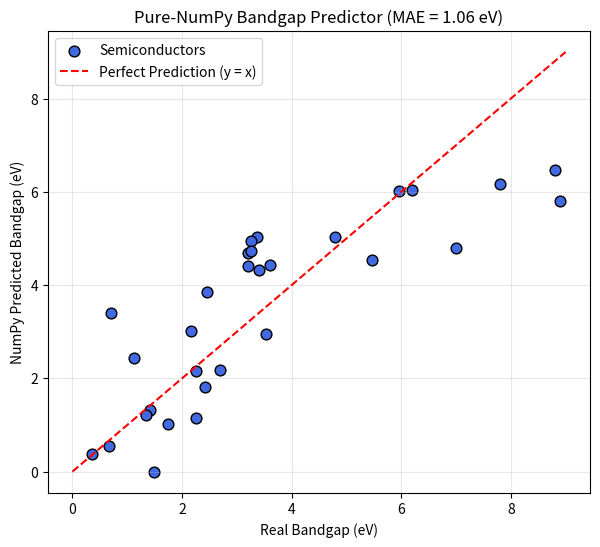

Recreate this plot in Python.
import numpy as np
import matplotlib.pyplot as plt

x_list = []
y_list = []

# 1. Periodic Table Lookup Dictionary:
# Format: 'Element': [Pauling Electronegativity, Atomic Radius (Angstroms), Valence Electrons]
PERIODIC_TABLE = {
    "H":  [2.20, 0.53, 1], "Li": [0.98, 1.67, 1], "Be": [1.57, 1.12, 2],
    "B":  [2.04, 0.87, 3], "C":  [2.55, 0.67, 4], "N":  [3.04, 0.56, 5],
    "O":  [3.44, 0.48, 6], "F":  [3.98, 0.42, 7], "Na": [0.93, 1.90, 1],
    "Mg": [1.31, 1.45, 2], "Al": [1.61, 1.18, 3], "Si": [1.90, 1.11, 4],
    "P":  [2.19, 0.98, 5], "S":  [2.58, 0.88, 6], "Cl": [3.16, 0.79, 7],
    "K":  [0.82, 2.43, 1], "Ca": [1.00, 1.94, 2], "Ti": [1.54, 1.76, 4],
    "Zn": [1.65, 1.42, 2], "Ga": [1.81, 1.36, 3], "Ge": [2.01, 1.25, 4],
    "As": [2.18, 1.14, 5], "Se": [2.55, 1.03, 6], "Br": [2.96, 0.94, 7],
    "Sr": [0.95, 2.19, 2], "Cd": [1.69, 1.61, 2], "In": [1.78, 1.56, 3],
    "Sn": [1.96, 1.45, 4], "Sb": [2.05, 1.33, 5], "Te": [2.10, 1.23, 6],
    "Ba": [0.89, 2.53, 2],
}

# 2. Real Semiconductor Dataset:
# (Formula_Dict, Real_Bandgap_in_eV)
MATERIALS_DATA = [
    ({"Si": 1}, 1.12),           ({"Ge": 1}, 0.66),           ({"C": 1}, 5.47),
    ({"Ga": 1, "As": 1}, 1.42),  ({"Ga": 1, "N": 1}, 3.40),   ({"Ga": 1, "P": 1}, 2.26),
    ({"In": 1, "P": 1}, 1.34),   ({"In": 1, "As": 1}, 0.35),  ({"In": 1, "N": 1}, 0.70),
    ({"Al": 1, "N": 1}, 6.20),   ({"Al": 1, "P": 1}, 2.45),   ({"Al": 1, "As": 1}, 2.16),
    ({"Zn": 1, "O": 1}, 3.37),   ({"Zn": 1, "S": 1}, 3.54),   ({"Zn": 1, "Se": 1}, 2.70),
    ({"Zn": 1, "Te": 1}, 2.26),  ({"Cd": 1, "S": 1}, 2.42),   ({"Cd": 1, "Se": 1}, 1.74),
    ({"Cd": 1, "Te": 1}, 1.49),  ({"Ti": 1, "O": 2}, 3.20),   ({"Sn": 1, "O": 2}, 3.60),
    ({"Mg": 1, "O": 1}, 7.80),   ({"Ca": 1, "O": 1}, 7.00),   ({"Sr": 1, "Ti": 1, "O": 3}, 3.25),
    ({"Ba": 1, "Ti": 1, "O": 3}, 3.20), ({"Si": 1, "C": 1}, 3.26), ({"B": 1, "N": 1}, 5.96),
    ({"Ga": 2, "O": 3}, 4.80),   ({"Al": 2, "O": 3}, 8.80),   ({"Si": 1, "O": 2}, 8.90),
]

# 3. The data extractor function:

def extract_features(comp):
    en_list = []
    enavg_list = []
    avgr_list = []
    total_atoms = sum(comp.values())

    for k,c in comp.items():
        en_list.append(PERIODIC_TABLE[k][0])
        enavg_list.append(PERIODIC_TABLE[k][0]*c)
        avgr_list.append(PERIODIC_TABLE[k][1]*c)

    en_diff = max(en_list) - min(en_list)
    en_avg = sum(enavg_list)/total_atoms
    r_avg = sum(avgr_list)/total_atoms

    return [en_diff, en_avg, r_avg]

for comp, bandgap in MATERIALS_DATA:
    x_list.append(extract_features(comp))
    y_list.append(bandgap)

X = np.array(x_list)
y = np.array(y_list)

# 4. The linear regression model:
ones_column = np.ones((X.shape[0],1))
Biased_X = np.hstack((X, ones_column))

weights, _, _, _ = np.linalg.lstsq(Biased_X, y, rcond=None)
w1, w2, w3, b = weights

y_pred = Biased_X @ weights
mae = np.mean(np.abs(y - y_pred))

#y_pred = w_1*x_1 + w_2*x_2 + w_3*x_3 + b
#this gives me a 30-item array y_pred containing my computer's- 
#-predicted bandgap for every material!

plt.figure(figsize=(7,6))

plt.scatter(y, y_pred, color="royalblue", s=60, edgecolors="k", label="Semiconductors")
plt.plot([0, 9], [0, 9], "r--", label="Perfect Prediction (y = x)")

plt.xlabel("Real Bandgap (eV)")
plt.ylabel("NumPy Predicted Bandgap (eV)")
plt.title(f"Pure-NumPy Bandgap Predictor (MAE = {mae:.2f} eV)")

plt.legend()
plt.grid(True, alpha=0.3)  
plt.show()

# Test TiO2:
print("Testing TiO2:", extract_features({"Ti": 1, "O": 2}))
